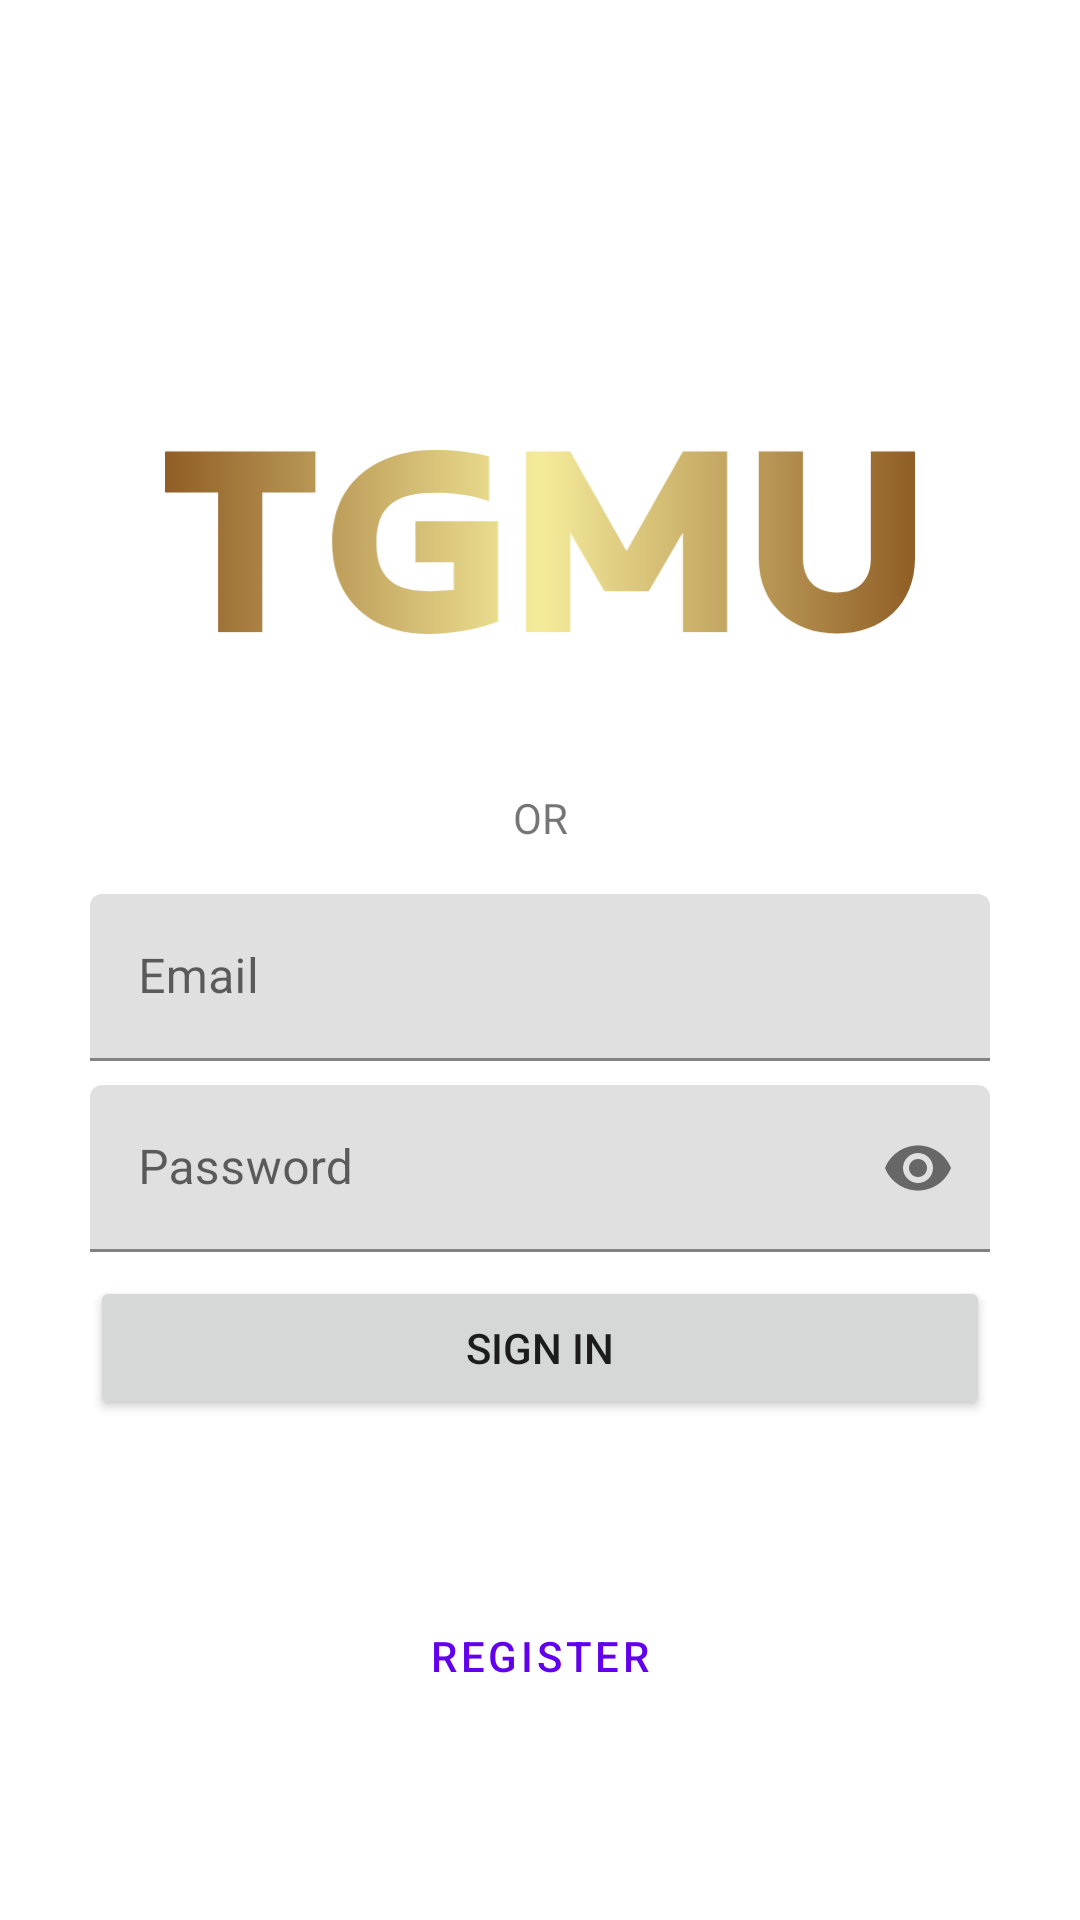

Android layout source for this screen:
<!-- AndroidManifest.xml: application theme AppTheme -->
<!-- res/layout/activity_login.xml -->
<?xml version="1.0" encoding="utf-8"?>
<androidx.constraintlayout.widget.ConstraintLayout xmlns:android="http://schemas.android.com/apk/res/android"
    xmlns:app="http://schemas.android.com/apk/res-auto"
    xmlns:tools="http://schemas.android.com/tools"
    android:id="@+id/clLogin"
    android:layout_width="match_parent"
    android:layout_height="match_parent"
    android:gravity="center"
    android:orientation="vertical"
    tools:context=".ui.activities.LoginActivity">

    <ImageView
        android:id="@+id/ivLogo"
        android:layout_width="250dp"
        android:layout_height="wrap_content"
        android:layout_marginTop="128dp"
        android:src="@drawable/tgmu_logo"
        app:layout_constraintEnd_toEndOf="parent"
        app:layout_constraintHorizontal_bias="0.5"
        app:layout_constraintStart_toStartOf="parent"
        app:layout_constraintTop_toTopOf="parent" />

    <androidx.constraintlayout.widget.ConstraintLayout
        android:layout_width="match_parent"
        android:layout_height="wrap_content"
        app:layout_constraintBottom_toTopOf="@+id/btnRegister"
        app:layout_constraintTop_toBottomOf="@+id/ivLogo"
        app:layout_constraintVertical_bias="0.2">

        <ImageView
            android:id="@+id/ivGoogleSignIn"
            android:layout_width="wrap_content"
            android:layout_height="wrap_content"
            android:layout_marginTop="16dp"
            android:clickable="true"
            android:src="@drawable/google_sign_in"
            app:layout_constraintBottom_toTopOf="@+id/tvOr"
            app:layout_constraintEnd_toEndOf="parent"
            app:layout_constraintHorizontal_bias="0.5"
            app:layout_constraintStart_toStartOf="parent" />

        <TextView
            android:id="@+id/tvOr"
            android:layout_width="wrap_content"
            android:layout_height="wrap_content"
            android:layout_marginTop="16dp"
            android:text="@string/or"
            android:textAllCaps="true"
            app:layout_constraintEnd_toEndOf="parent"
            app:layout_constraintHorizontal_bias="0.5"
            app:layout_constraintStart_toStartOf="parent"
            app:layout_constraintTop_toBottomOf="@+id/ivGoogleSignIn" />

        <com.google.android.material.textfield.TextInputLayout
            android:id="@+id/tiEmail"
            android:layout_width="300dp"
            android:layout_height="wrap_content"
            android:layout_marginTop="16dp"
            android:hint="@string/email"
            app:layout_constraintEnd_toEndOf="parent"
            app:layout_constraintHorizontal_bias="0.5"
            app:layout_constraintStart_toStartOf="parent"
            app:layout_constraintTop_toBottomOf="@+id/tvOr">

            <com.google.android.material.textfield.TextInputEditText
                android:layout_width="match_parent"
                android:layout_height="wrap_content" />

        </com.google.android.material.textfield.TextInputLayout>

        <com.google.android.material.textfield.TextInputLayout
            android:id="@+id/tiPassword"
            android:layout_width="300dp"
            android:layout_height="wrap_content"
            android:layout_marginTop="8dp"
            android:hint="@string/password"
            app:endIconMode="password_toggle"
            app:layout_constraintEnd_toEndOf="parent"
            app:layout_constraintHorizontal_bias="0.5"
            app:layout_constraintStart_toStartOf="parent"
            app:layout_constraintTop_toBottomOf="@+id/tiEmail">

            <com.google.android.material.textfield.TextInputEditText
                android:layout_width="match_parent"
                android:layout_height="wrap_content"
                android:inputType="textPassword" />

        </com.google.android.material.textfield.TextInputLayout>

        <Button
            android:id="@+id/btnSignIn"
            android:layout_width="300dp"
            android:layout_height="wrap_content"
            android:layout_marginTop="8dp"
            android:text="@string/sign_in"
            app:layout_constraintEnd_toEndOf="parent"
            app:layout_constraintHorizontal_bias="0.5"
            app:layout_constraintStart_toStartOf="parent"
            app:layout_constraintTop_toBottomOf="@+id/tiPassword" />

    </androidx.constraintlayout.widget.ConstraintLayout>


    <Button
        android:id="@+id/btnRegister"
        style="?attr/materialButtonOutlinedStyle"
        android:layout_width="300dp"
        android:layout_height="wrap_content"
        android:layout_marginBottom="64dp"
        android:text="@string/register"
        app:layout_constraintBottom_toBottomOf="parent"
        app:layout_constraintEnd_toEndOf="parent"
        app:layout_constraintHorizontal_bias="0.5"
        app:layout_constraintStart_toStartOf="parent" />

</androidx.constraintlayout.widget.ConstraintLayout>
<!-- resources referenced by this layout -->
<resources>
  <!-- drawable tgmu_logo (drawable) -->
  <vector xmlns:android="http://schemas.android.com/apk/res/android"
      xmlns:aapt="http://schemas.android.com/aapt"
      android:width="429dp"
      android:height="105.27dp"
      android:viewportWidth="200"
      android:viewportHeight="49.08">
    <path
        android:pathData="M-0,0.39l40.11,0l0,10.93l-14.16,0l0,37.2l-11.8,0l0,-37.2l-14.16,0l0,-10.93zM88.79,19.03l0,26.74c-5.58,2.12 -12.58,3.3 -18.56,3.3c-15.34,0 -25.64,-9.2 -25.64,-24.38c0,-16.59 12.35,-24.7 27.45,-24.7c1.02,0 2.12,0 3.38,0.08c1.18,0.08 2.44,0.24 3.78,0.31c2.44,0.31 4.88,0.63 7.24,1.34l0,12.03c-0.87,-0.39 -1.81,-0.71 -2.91,-1.02c-1.18,-0.24 -2.36,-0.47 -3.62,-0.71c-2.52,-0.47 -5.19,-0.63 -7.79,-0.63c-9.99,0 -15.73,3.07 -15.73,13.29c0,9.99 5.27,12.98 14.24,12.98c0.94,0 1.97,-0.08 3.07,-0.16c1.02,-0.08 2.12,-0.16 3.3,-0.24l0,-7.31l-10.22,0l0,-10.93l22.02,0zM108.06,22.02l0,26.5l-11.8,0l0,-48.13l11.8,0l15.02,26.58l15.02,-26.58l11.8,0l0,48.13l-11.8,0l0,-26.5l-9.12,15.65l-11.8,0zM188.2,0.39l11.8,0l0,28.47c0,12.5 -8.97,20.06 -20.84,20.06c-12.19,0 -20.84,-8.02 -20.84,-20.06l0,-28.47l11.8,0l0,28.47c0,5.66 3.38,9.12 9.04,9.12c5.82,0 9.04,-3.38 9.04,-9.12l0,-28.47z">
      <aapt:attr name="android:fillColor">
        <gradient 
            android:startX="-0.01"
            android:startY="-0.01"
            android:endX="200"
            android:endY="-0.01"
            android:type="linear">
          <item android:offset="0" android:color="#FF905E26"/>
          <item android:offset="0.5" android:color="#FFF5EC9B"/>
          <item android:offset="1" android:color="#FF905E26"/>
        </gradient>
      </aapt:attr>
    </path>
  </vector>
  <string name="email">Email</string>
  <string name="or">or</string>
  <string name="password">Password</string>
  <string name="register">Register</string>
  <string name="sign_in">Sign In</string>
</resources>
